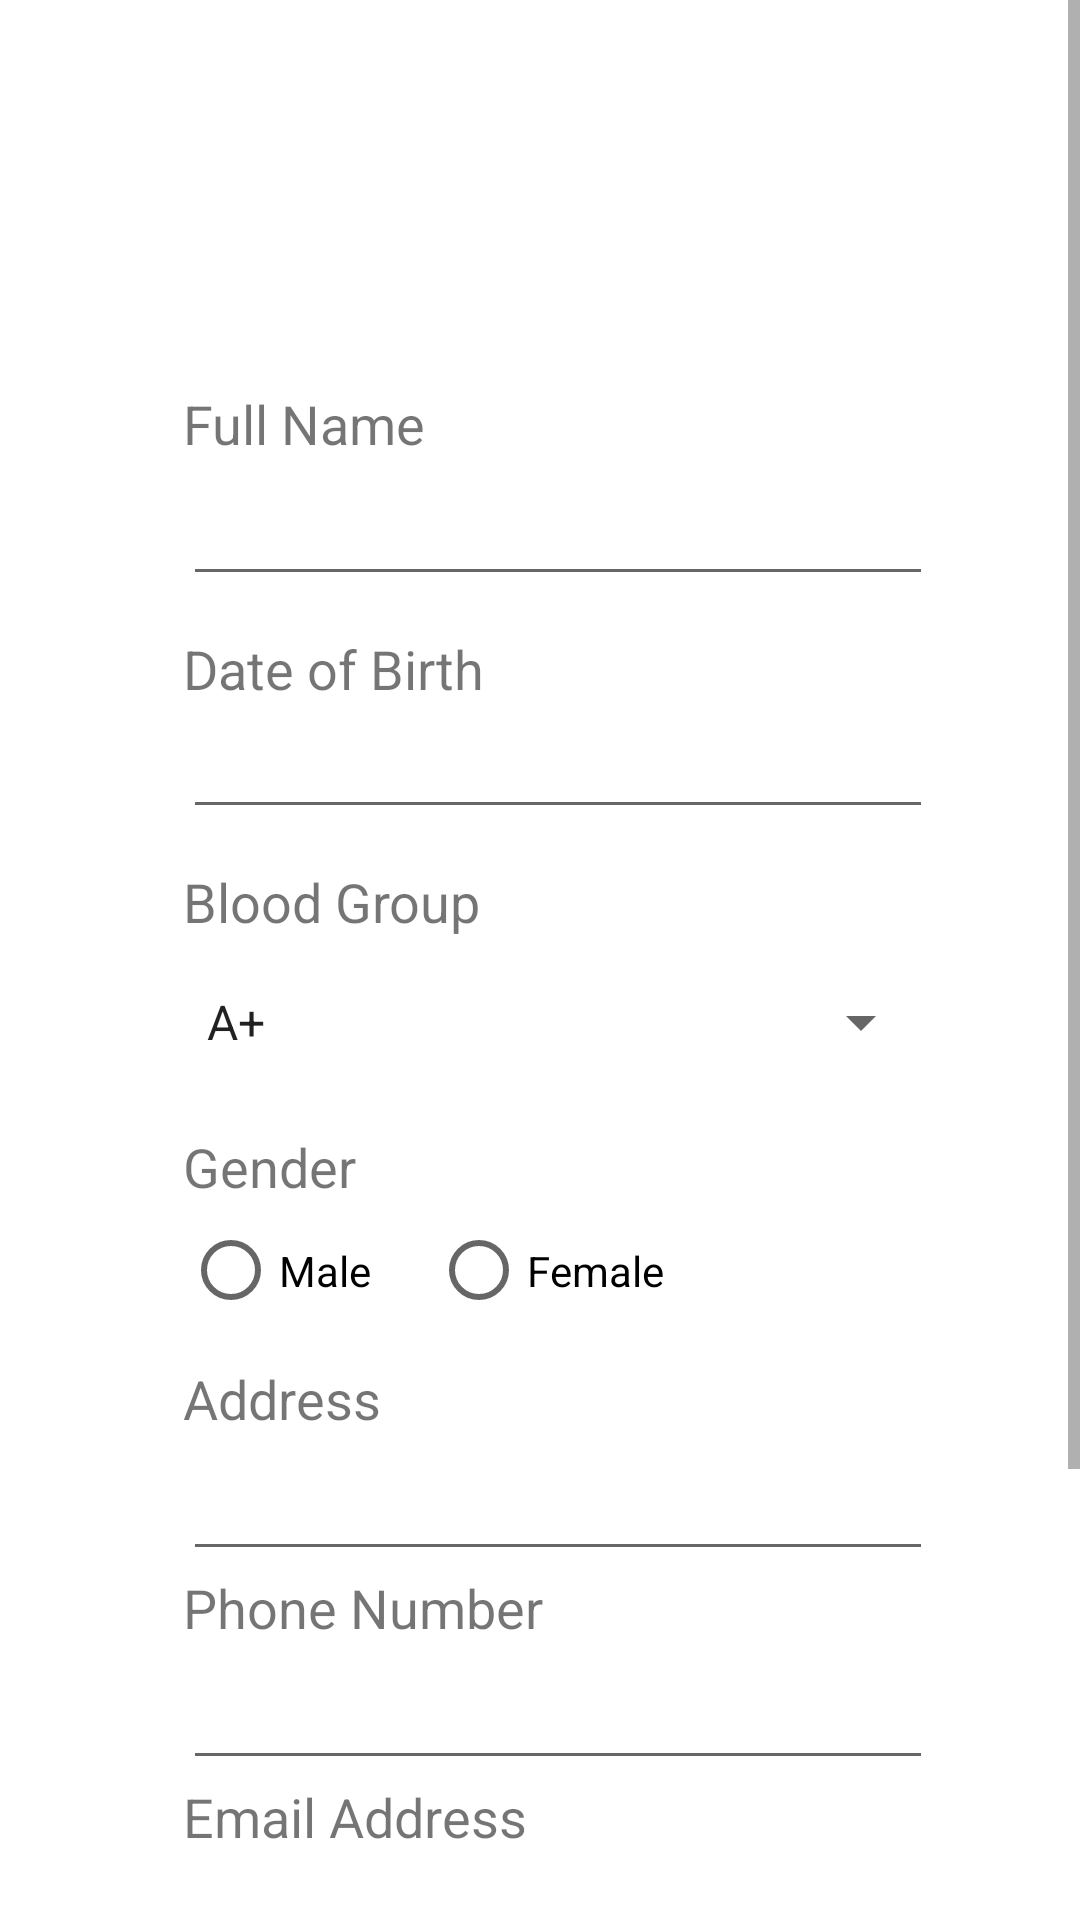

Write the Android layout XML for this screen, with the resource values it uses.
<!-- AndroidManifest.xml: application theme Theme.BloodDonationHospitalApp -->
<!-- res/layout/fragment_donor_registration.xml -->
<?xml version="1.0" encoding="utf-8"?>
<ScrollView
    xmlns:android="http://schemas.android.com/apk/res/android"
    xmlns:app="http://schemas.android.com/apk/res-auto"
    xmlns:tools="http://schemas.android.com/tools"
    android:layout_width="match_parent"
    android:layout_height="match_parent">

<androidx.constraintlayout.widget.ConstraintLayout
    android:id="@+id/registrationLayout"
    android:layout_width="match_parent"
    android:layout_height="match_parent"
    tools:context=".fragmentDonorRegistration">


    <TextView
        android:id="@+id/textView2"
        android:layout_width="wrap_content"
        android:layout_height="wrap_content"
        android:layout_marginTop="20dp"
        android:text="@string/fullName"
        android:textSize="18sp"
        app:layout_constraintEnd_toEndOf="@+id/imageView"
        app:layout_constraintHorizontal_bias="0.0"
        app:layout_constraintStart_toStartOf="@+id/imageView"
        app:layout_constraintTop_toBottomOf="@+id/imageView" />

    <EditText
        android:id="@+id/editTextFullName"
        android:layout_width="250dp"
        android:layout_height="wrap_content"
        android:layout_marginTop="4dp"
        android:ems="10"
        android:inputType="textPersonName"
        app:layout_constraintEnd_toEndOf="@+id/textView2"
        app:layout_constraintHorizontal_bias="0.0"
        app:layout_constraintStart_toStartOf="@+id/textView2"
        app:layout_constraintTop_toBottomOf="@+id/textView2"
        tools:ignore="SpeakableTextPresentCheck,TouchTargetSizeCheck" />

    <TextView
        android:id="@+id/labelDateOfBirth"
        android:layout_width="wrap_content"
        android:layout_height="wrap_content"
        android:layout_marginTop="12dp"
        android:text="@string/dateOfBirth"
        android:textSize="18sp"
        app:layout_constraintEnd_toEndOf="@+id/editTextFullName"
        app:layout_constraintHorizontal_bias="0.0"
        app:layout_constraintStart_toStartOf="@+id/editTextFullName"
        app:layout_constraintTop_toBottomOf="@+id/editTextFullName" />

    <TextView
        android:id="@+id/labelBloodGroup"
        android:layout_width="wrap_content"
        android:layout_height="wrap_content"
        android:layout_marginTop="12dp"
        android:text="@string/blood_group"
        android:textSize="18sp"
        app:layout_constraintEnd_toEndOf="@+id/birthDate"
        app:layout_constraintHorizontal_bias="0.0"
        app:layout_constraintStart_toStartOf="@+id/birthDate"
        app:layout_constraintTop_toBottomOf="@+id/birthDate" />

    <EditText
        android:id="@+id/birthDate"
        android:layout_width="250dp"
        android:layout_height="wrap_content"
        android:ems="10"
        android:inputType="date"
        app:layout_constraintEnd_toEndOf="@+id/labelDateOfBirth"
        app:layout_constraintHorizontal_bias="0.0"
        app:layout_constraintStart_toStartOf="@+id/labelDateOfBirth"
        app:layout_constraintTop_toBottomOf="@+id/labelDateOfBirth"
        tools:ignore="TouchTargetSizeCheck,SpeakableTextPresentCheck" />

    <RadioGroup
        android:id="@+id/radUserType"
        android:layout_width="250dp"
        android:layout_height="45dp"
        android:orientation="horizontal"
        app:layout_constraintEnd_toEndOf="@+id/textViewGender"
        app:layout_constraintHorizontal_bias="0.0"
        app:layout_constraintStart_toStartOf="@+id/textViewGender"
        app:layout_constraintTop_toBottomOf="@+id/textViewGender">

        <RadioButton
            android:id="@+id/radioButtonMale"
            android:layout_width="wrap_content"
            android:layout_height="wrap_content"
            android:layout_marginEnd="20dp"
            android:text="@string/male"
            tools:ignore="TouchTargetSizeCheck"
            tools:layout_editor_absoluteX="86dp"
            tools:layout_editor_absoluteY="350dp" />

        <RadioButton
            android:id="@+id/radioButton"
            android:layout_width="wrap_content"
            android:layout_height="wrap_content"
            android:text="@string/female"
            tools:ignore="TouchTargetSizeCheck"
            tools:layout_editor_absoluteX="209dp"
            tools:layout_editor_absoluteY="350dp" />
    </RadioGroup>

    <TextView
        android:id="@+id/textViewGender"
        android:layout_width="wrap_content"
        android:layout_height="wrap_content"
        android:layout_marginTop="12dp"
        android:text="@string/gender"
        android:textSize="18sp"
        app:layout_constraintEnd_toEndOf="@+id/spinner"
        app:layout_constraintHorizontal_bias="0.0"
        app:layout_constraintStart_toStartOf="@+id/spinner"
        app:layout_constraintTop_toBottomOf="@+id/spinner" />

    <Spinner
        android:id="@+id/spinner"
        android:layout_width="250dp"
        android:layout_height="48dp"
        android:layout_marginTop="4dp"
        android:entries="@array/blood_groups"
        app:layout_constraintEnd_toEndOf="@+id/labelBloodGroup"
        app:layout_constraintHorizontal_bias="0.0"
        app:layout_constraintStart_toStartOf="@+id/labelBloodGroup"
        app:layout_constraintTop_toBottomOf="@+id/labelBloodGroup" />

    <TextView
        android:id="@+id/labelAddress"
        android:layout_width="150dp"
        android:layout_height="wrap_content"
        android:layout_marginTop="8dp"
        android:text="@string/address"
        android:textSize="18sp"
        app:layout_constraintEnd_toEndOf="@+id/radUserType"
        app:layout_constraintHorizontal_bias="0.0"
        app:layout_constraintStart_toStartOf="@+id/radUserType"
        app:layout_constraintTop_toBottomOf="@+id/radUserType" />

    <EditText
        android:id="@+id/homeAddress"
        android:layout_width="250dp"
        android:layout_height="wrap_content"
        android:layout_marginTop="4dp"
        android:ems="10"
        android:inputType="textPostalAddress"
        app:layout_constraintEnd_toEndOf="@+id/labelAddress"
        app:layout_constraintHorizontal_bias="0.0"
        app:layout_constraintStart_toStartOf="@+id/labelAddress"
        app:layout_constraintTop_toBottomOf="@+id/labelAddress" />

    <TextView
        android:id="@+id/textPhoneNumber"
        android:layout_width="wrap_content"
        android:layout_height="wrap_content"
        android:text="@string/phoneNumber"
        android:textSize="18sp"
        app:layout_constraintEnd_toEndOf="@+id/homeAddress"
        app:layout_constraintHorizontal_bias="0.0"
        app:layout_constraintStart_toStartOf="@+id/homeAddress"
        app:layout_constraintTop_toBottomOf="@+id/homeAddress" />

    <EditText
        android:id="@+id/editTextPhone2"
        android:layout_width="250dp"
        android:layout_height="wrap_content"
        android:layout_marginTop="4dp"
        android:ems="10"
        android:inputType="phone"
        app:layout_constraintEnd_toEndOf="@+id/textPhoneNumber"
        app:layout_constraintHorizontal_bias="0.0"
        app:layout_constraintStart_toStartOf="@+id/textPhoneNumber"
        app:layout_constraintTop_toBottomOf="@+id/textPhoneNumber" />

    <TextView
        android:id="@+id/labelEmail"
        android:layout_width="wrap_content"
        android:layout_height="wrap_content"
        android:text="@string/email"
        android:textSize="18sp"
        app:layout_constraintEnd_toEndOf="@+id/editTextPhone2"
        app:layout_constraintHorizontal_bias="0.0"
        app:layout_constraintStart_toStartOf="@+id/editTextPhone2"
        app:layout_constraintTop_toBottomOf="@+id/editTextPhone2" />

    <EditText
        android:id="@+id/editTextTextEmailAddress"
        android:layout_width="250dp"
        android:layout_height="wrap_content"
        android:layout_marginTop="4dp"
        android:ems="10"
        android:inputType="textEmailAddress"
        app:layout_constraintEnd_toEndOf="@+id/labelEmail"
        app:layout_constraintHorizontal_bias="0.0"
        app:layout_constraintStart_toStartOf="@+id/labelEmail"
        app:layout_constraintTop_toBottomOf="@+id/labelEmail" />

    <TextView
        android:id="@+id/labelPasswords"
        android:layout_width="wrap_content"
        android:layout_height="wrap_content"
        android:layout_marginTop="4dp"
        android:text="@string/password"
        android:textSize="18sp"
        app:layout_constraintEnd_toEndOf="@+id/editTextTextEmailAddress"
        app:layout_constraintHorizontal_bias="0.0"
        app:layout_constraintStart_toStartOf="@+id/editTextTextEmailAddress"
        app:layout_constraintTop_toBottomOf="@+id/editTextTextEmailAddress" />

    <EditText
        android:id="@+id/editTextTextPassword2"
        android:layout_width="250dp"
        android:layout_height="wrap_content"
        android:layout_marginTop="4dp"
        android:ems="10"
        android:inputType="textPassword"
        app:layout_constraintEnd_toEndOf="@+id/labelPasswords"
        app:layout_constraintHorizontal_bias="0.0"
        app:layout_constraintStart_toStartOf="@+id/labelPasswords"
        app:layout_constraintTop_toBottomOf="@+id/labelPasswords" />

    <Button
        android:id="@+id/registerButton"
        android:layout_width="wrap_content"
        android:layout_height="wrap_content"
        android:layout_marginTop="52dp"
        android:text="@string/register"
        app:layout_constraintEnd_toEndOf="@+id/editTextTextPassword2"
        app:layout_constraintHorizontal_bias="0.508"
        app:layout_constraintStart_toStartOf="@+id/editTextTextPassword2"
        app:layout_constraintTop_toBottomOf="@+id/editTextTextPassword2" />

    <ImageView
        android:id="@+id/imageView"
        android:layout_width="122dp"
        android:layout_height="109dp"
        app:layout_constraintEnd_toEndOf="parent"
        app:layout_constraintHorizontal_bias="0.257"
        app:layout_constraintStart_toStartOf="parent"
        app:layout_constraintTop_toTopOf="parent"
        tools:srcCompat="@tools:sample/avatars" />


</androidx.constraintlayout.widget.ConstraintLayout>
</ScrollView>
<!-- resources referenced by this layout -->
<resources>
  <string-array name="blood_groups">
          <item>A+</item>
          <item>O+</item>
          <item>B+</item>
          <item>AB+</item>
          <item>A-</item>
          <item>O-</item>
          <item>B-</item>
          <item>AB-</item>
      </string-array>
  <string name="address">Address</string>
  <string name="blood_group">Blood Group</string>
  <string name="dateOfBirth">Date of Birth</string>
  <string name="email">Email Address</string>
  <string name="female">Female</string>
  <string name="fullName">Full Name</string>
  <string name="gender">Gender</string>
  <string name="male">Male</string>
  <string name="password">Password</string>
  <string name="phoneNumber">Phone Number</string>
  <string name="register">Register as Donor</string>
  <style name="Theme.BloodDonationHospitalApp" parent="Theme.MaterialComponents.DayNight.DarkActionBar">
          
          <item name="colorPrimary">@color/purple_500</item>
          <item name="colorPrimaryVariant">@color/purple_700</item>
          <item name="colorOnPrimary">@color/white</item>
          
          <item name="colorSecondary">@color/teal_200</item>
          <item name="colorSecondaryVariant">@color/teal_700</item>
          <item name="colorOnSecondary">@color/black</item>
          
          <item name="android:statusBarColor" tools:targetApi="l">?attr/colorPrimaryVariant</item>
          
      </style>
  <!-- not gathered from this repository: default colours our renderer supplied (Android Studio template values) -->
  <color name="purple_500">#FF6200EE</color>
  <color name="purple_700">#FF3700B3</color>
  <color name="teal_200">#FF03DAC5</color>
  <color name="teal_700">#FF018786</color>
  <color name="black">#FF000000</color>
  <color name="white">#FFFFFFFF</color>
</resources>
